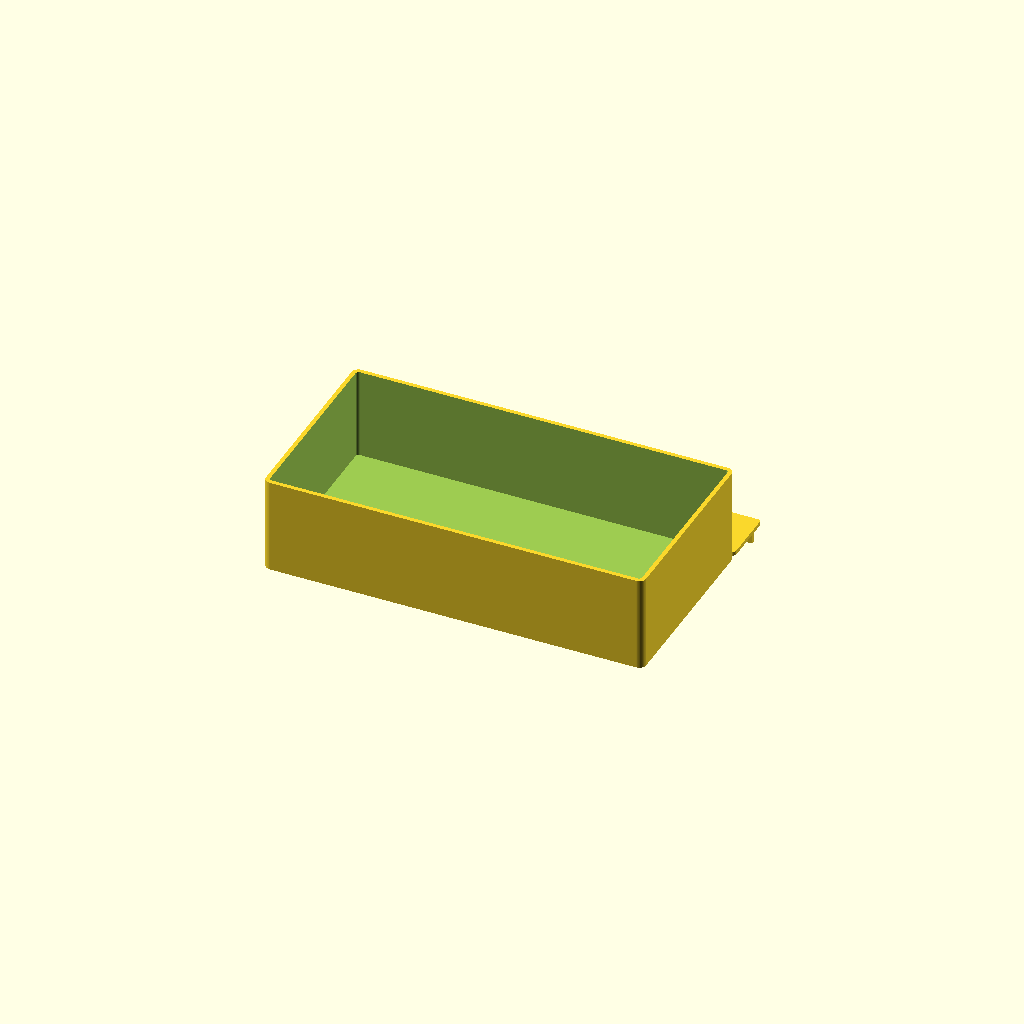
Cell 1: the model at its default parameters.
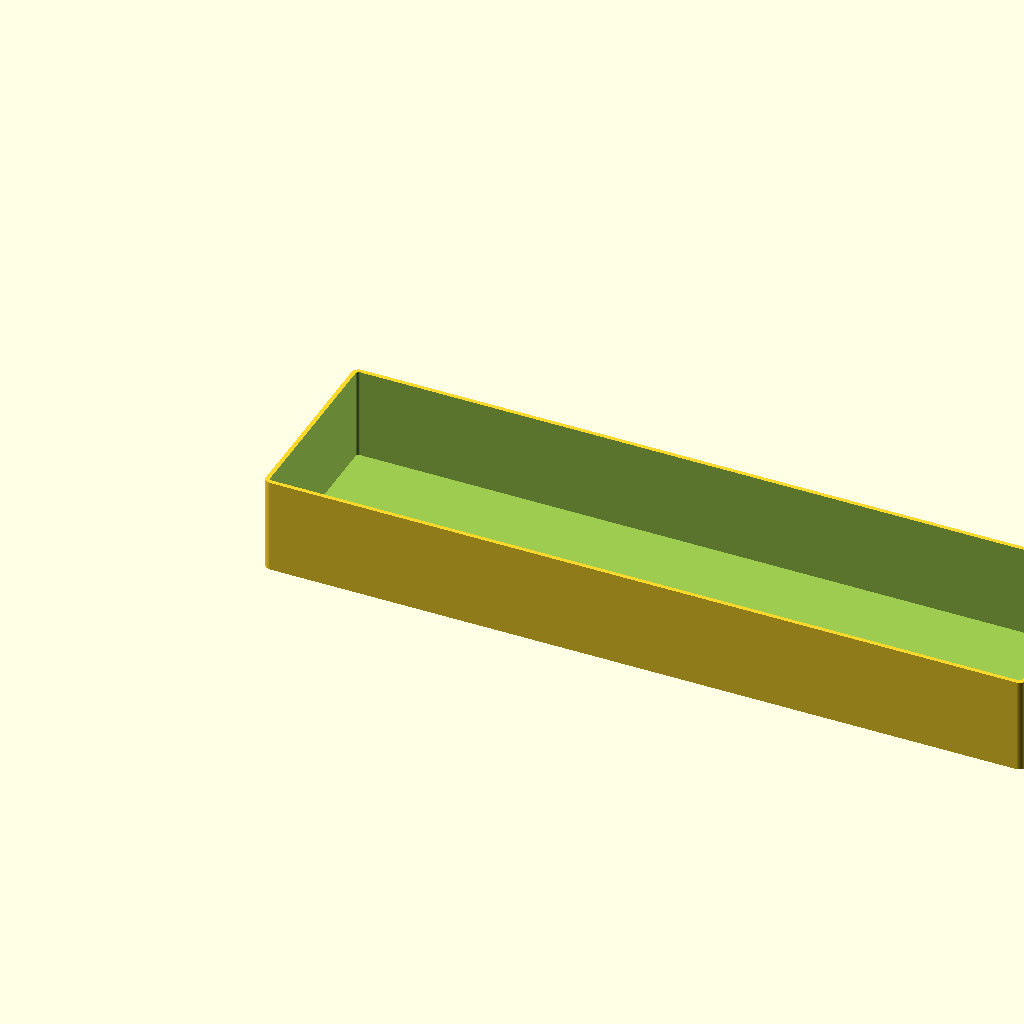
Cell 2: the same model with tray_w = 540.
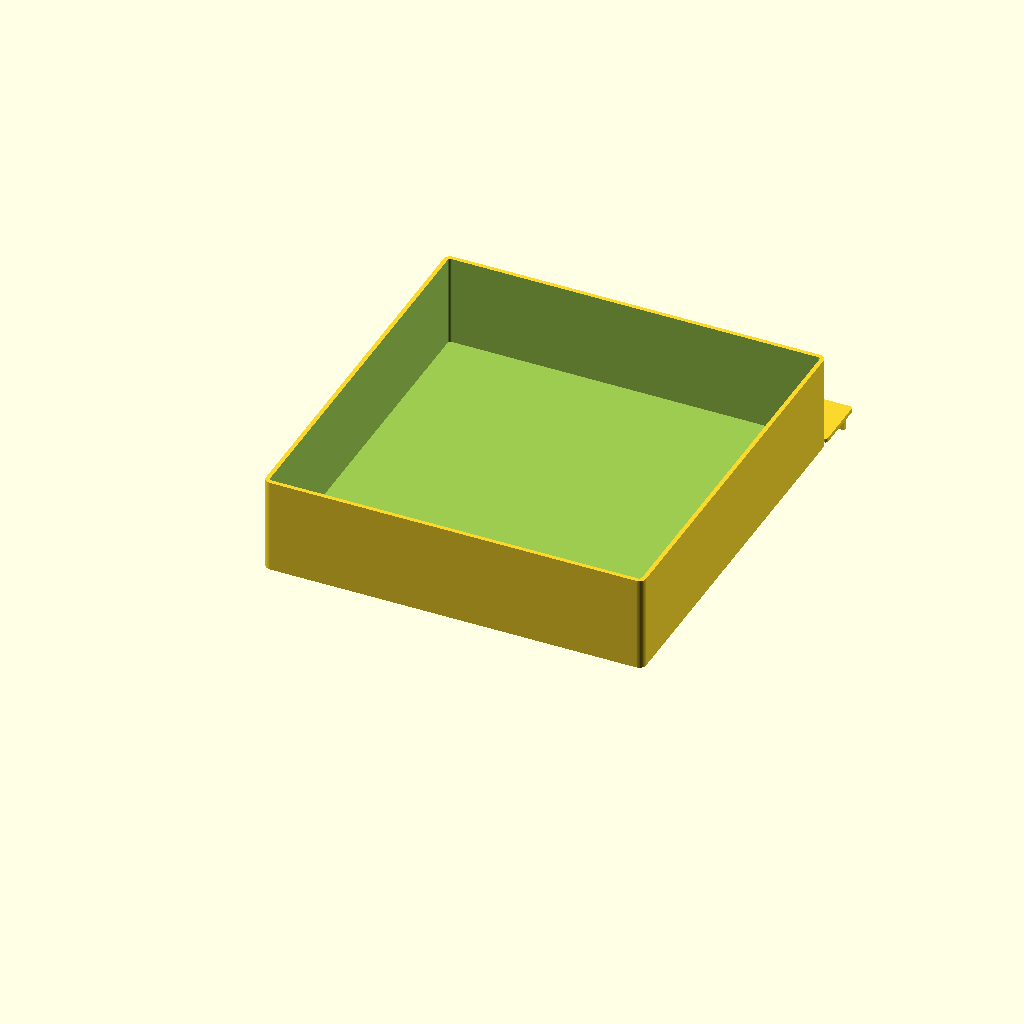
Cell 3: the same model with tray_d = 280.
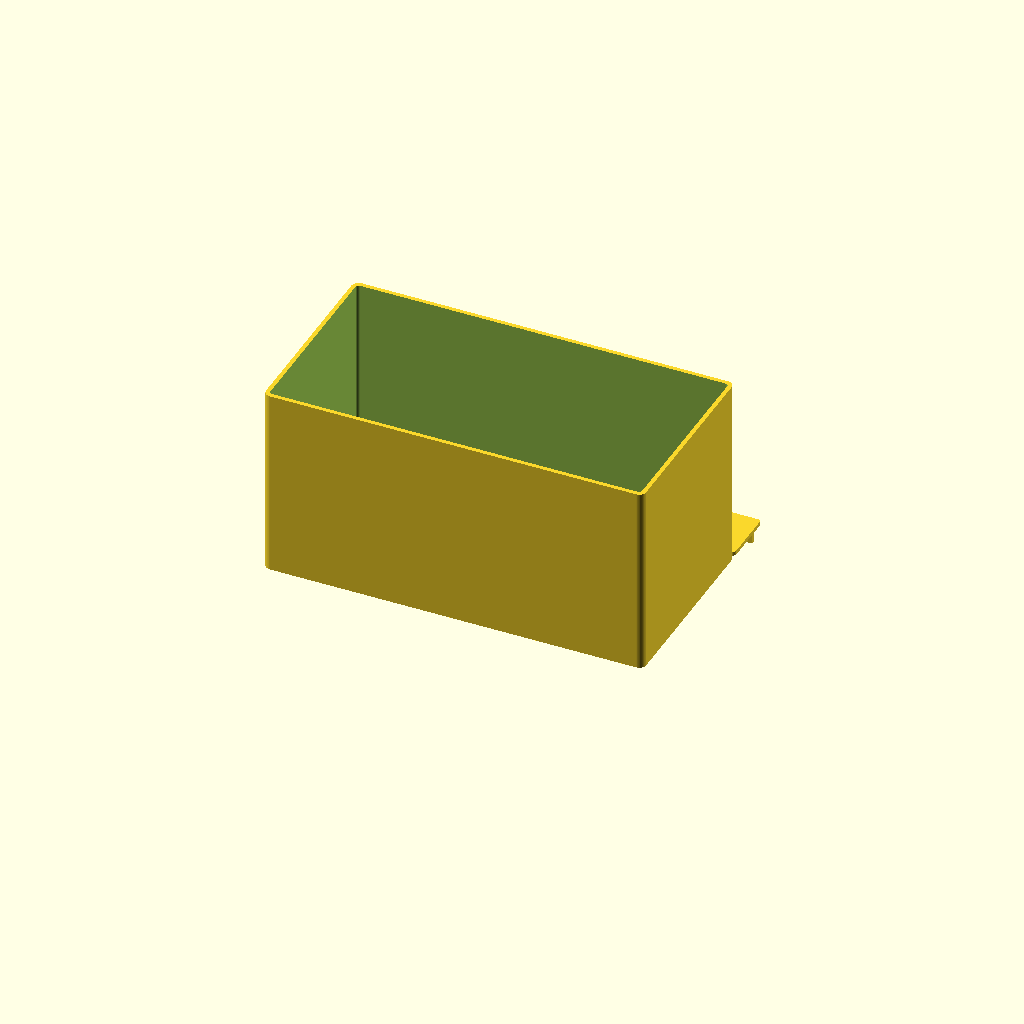
Cell 4: the same model with tray_h = 136.
One fixed orthographic camera (rotation 55°, 0°, 25°; colour scheme Cornfield) for every cell.
Source of the model, DesignIterator/designs/tesla_lotion_holder/tesla_lotion_holder.scad:
// Tesla Model 3 (2017–2023) Lotion Holder
// Mounts behind the top of the 15" landscape center touchscreen.
// The flange rests on the screen's top frame; the hook lip catches the front
// bezel edge — friction + gravity fit, no tools or adhesive needed.
//
// 2017–2023 Tesla Model 3 center screen reference dimensions:
//   Screen housing width             ≈ 358 mm  → holder centered, 44 mm each side
//   Top bezel depth (front-to-back)  ≈ 36 mm  → flange_d = 40 mm covers it fully
//   Front bezel edge height          ≈ 18 mm  → hook_h   = 15 mm (3 mm clearance)
//   Usable space behind screen top   ≈ 140 mm → tray_d   = 140 mm
//
// Installation: lower holder from above into the space behind the screen.
// Flange slides over the top of the screen frame; hook lip drops down on the
// driver side of the bezel. The bottle is accessible by reaching over the screen.
//
// @param tray_w 270
// @param tray_d 140
// @param tray_h 68
// @param wall_t 3
// @param flange_d 40
// @param hook_h 15
// @param corner_r 5

tray_w   = 270;   // total holder width, left to right (mm)
tray_d   = 140;   // depth of bottle cavity, screen-side to rear wall (mm)
tray_h   = 68;    // height of side and back walls (mm)
wall_t   = 3;     // wall and floor thickness (mm)
flange_d = 40;    // mounting flange depth — overlaps screen top bezel (mm)
hook_h   = 15;    // hook lip drop below flange — catches front bezel edge (mm)
corner_r = 5;     // outer corner radius (mm)

$fn = 64;
eps = 0.01;

// Coordinate origin: rear-left corner of tray, at floor level.
// +X  → right
// +Y  → toward driver (front of tray, then flange, then hook tip)
// +Z  → up (walls rise here; hook lip hangs at Z < 0)

// ─── Helper: axis-aligned rounded box ────────────────────────────────────────
module rbox(w, d, h, r) {
    hull()
        for (x = [r, w-r], y = [r, d-r])
            translate([x, y, 0]) cylinder(r=r, h=h);
}

// ─── Main tray shell (open top) ───────────────────────────────────────────────
module tray() {
    inner_r = max(corner_r - wall_t, 1);
    difference() {
        rbox(tray_w, tray_d, tray_h, corner_r);
        // hollow interior — floor and all walls remain
        translate([wall_t, wall_t, wall_t])
            rbox(tray_w - 2*wall_t, tray_d - 2*wall_t, tray_h, inner_r);
    }
}

// ─── Mounting flange (rests flat on top of screen frame) ──────────────────────
// Extends from the front wall of the tray toward the driver / screen side.
module flange() {
    translate([0, tray_d, 0])
        rbox(tray_w, flange_d, wall_t, max(corner_r - wall_t, 2));
}

// ─── Hook lip (drops below flange, catches front edge of screen bezel) ────────
// Prevents the holder from sliding toward the driver when removing the bottle.
module hook_lip() {
    translate([corner_r, tray_d + flange_d - wall_t, -hook_h])
        cube([tray_w - 2*corner_r, wall_t, hook_h]);
}

// ─── Assembly ─────────────────────────────────────────────────────────────────
module lotion_holder() {
    union() {
        tray();
        flange();
        hook_lip();
    }
}

lotion_holder();
Parameter table extracted from the source (name, type, default, range or options):
tray_w: number, default 270
tray_d: number, default 140
tray_h: number, default 68
wall_t: number, default 3
flange_d: number, default 40
hook_h: number, default 15
corner_r: number, default 5
eps: number, default 0.01
